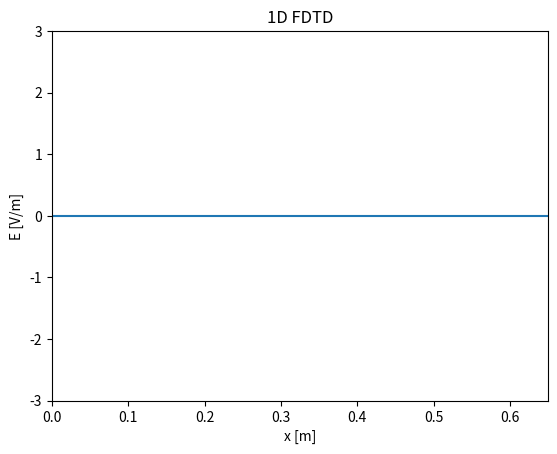

Here is the Python script that generated this plot:
import numpy as np
import matplotlib.pyplot as plt
from matplotlib.animation import FuncAnimation
from scipy.constants import c
from scipy.constants import epsilon_0

# Parameters
f = 2.4e9  # Frequency (Hz)
Lambda = c / f  # Wavelength (m)
dx = Lambda / 20  # Spatial step (m)
a = 2
dt = dx / (a * c)  # Time step (s)
M = 21 *5 # Number of space steps
Q = 400  # Number of time steps
x = np.linspace(0, (M - 1) * dx, M)  # Space grid
t = np.linspace(0, (Q - 1) * dt, Q)  # Time grid
#print(f"dt/e0 = {dt/epsilon_0}")  # 1.1764677777163337

# Create Jz
omega = 2 * np.pi * f  # Angular frequency
J = np.zeros((Q, M))  # Current density
source_position = (M // 2)  # Position of the source (int)
J[:, source_position] = -np.sin(omega * t)  # Sine wave source

# Create E field
E = np.zeros((Q, M))  # Electric field, last sample is (Q-1, M-1)
B = np.zeros((Q, M-1))  # Magnetic field, last sample is (Q-1, M-2)

for q in range(1, Q): # B_(q'+1/2) [m' + 1/2] = B_q [m] ; début à q=1, car C.I nulles

#   # Boundary conditions
    # if q > a - 1 :
    #     E[q, 0] = E[q-a, 1] 
    #     E[q, M-1] =  E[q-a, M-2]
   
    for m in range(1, M - 1): #1 compris, M-1 exclu
        #E[q, m] = E[q - 1, m] + 1/a *(B[q-1, m]- B[q-1, m-1]) - (dt / epsilon_0) * (J[q-1,m])
        E[q, m] = E[q - 1, m] + 1/a *(B[q-1, m]- B[q-1, m-1]) - (J[q-1,m]) #Normalized J

    if q < Q-1: #Ne calcule pas la dernière ligne de B (pas utile pour trouver E)
        for m in range(0, M - 1): #0 compris, M-1 exclu
            B[q, m] = B[q - 1,m] + 1/a *(E[q, m+1] - E[q, m])  

#np.save("E_matrix_L20.npy", E)  # Save the electric field matrix

# Initialize the figure
fig, ax = plt.subplots()
animated_source, = ax.plot([], [])  # E
ax.set_xlim(0, (M - 1) * dx)
ax.set_ylim(-3, 3)
ax.set_xlabel("x [m]")
ax.set_ylabel("E [V/m]")
ax.set_title("1D FDTD")

# Animation function
#animated_source.set_data([x[source_position]], [J[frame, source_position]])  # Update source
def update(frame):
    animated_source.set_data(x, E[frame, :]) # Update E field
    return animated_source,

# Create the animation
ani = FuncAnimation(fig, update, frames=Q, interval=15, blit=True)

# Save the animation
#ani.save("1D_sine_source_free_space_boundary_zero_standing.mp4", fps=60)

# Show the animation

# q_specific = 123  # Replace with the desired time step
# plt.figure()  # Create a new figure
# plt.plot(x, E[q_specific, :])
# plt.xlim(0, (M - 1) * dx)  # Same x-axis limits as the animation
# plt.ylim(-1.5, 1.5)  # Same y-axis limits as the animation
# plt.xlabel("x [m]")
# plt.ylabel("E [V/m]")
#plt.legend()
#plt.grid()


plt.show()
